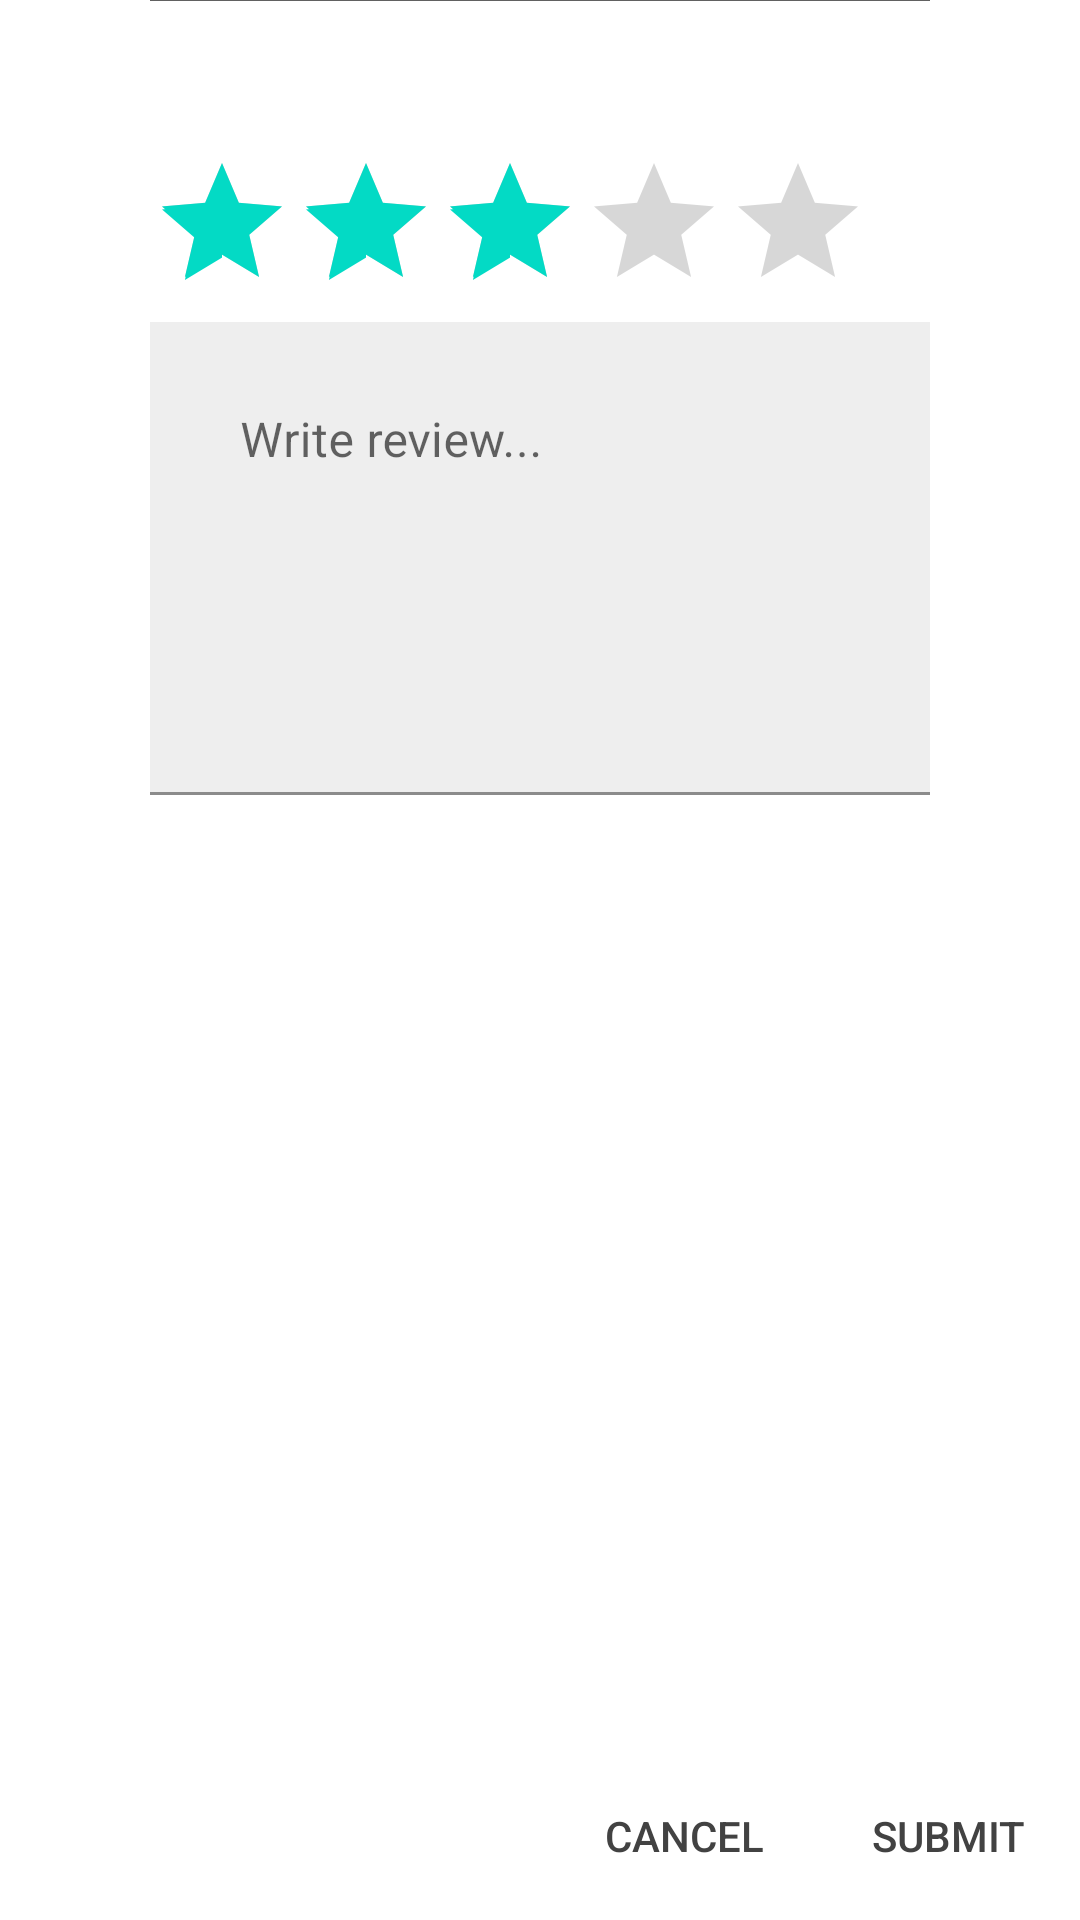

Reconstruct the res/layout file that produces this screen, plus the resources it refers to.
<!-- AndroidManifest.xml: application theme Theme.ProjectVI -->
<!-- res/layout/dialog_rate.xml -->
<?xml version="1.0" encoding="utf-8"?>
<LinearLayout xmlns:android="http://schemas.android.com/apk/res/android"
    xmlns:app="http://schemas.android.com/apk/res-auto"
    android:layout_width="match_parent"
    android:layout_height="wrap_content"
    android:orientation="vertical">

    <View
        android:layout_width="match_parent"
        android:layout_height="1px"
        android:layout_marginLeft="@dimen/spacing_large"
        android:layout_marginRight="@dimen/spacing_large"
        android:background="@color/grey_darken_2" />


    <LinearLayout
        android:layout_width="match_parent"
        android:layout_height="0dp"
        android:layout_weight="1"
        android:orientation="vertical"
        android:padding="@dimen/spacing_large">


        <RatingBar
            android:id="@+id/ratingbar"
            style="@style/Widget.AppCompat.RatingBar"
            android:layout_width="wrap_content"
            android:layout_height="wrap_content"
            android:numStars="5"
            android:rating="3"
            android:stepSize="1" />


        <com.google.android.material.textfield.TextInputLayout
            android:layout_width="match_parent"
            android:layout_height="wrap_content"
            app:endIconMode="clear_text">


            <com.google.android.material.textfield.TextInputEditText
                android:id="@+id/ratingReview"
                android:layout_width="match_parent"
                android:layout_height="match_parent"
                android:background="@color/grey_lighten_3"
                android:gravity="top"
                android:hint="Write review..."
                android:inputType="textMultiLine"
                android:lines="5"
                android:padding="@dimen/spacing_middle" />
        </com.google.android.material.textfield.TextInputLayout>
    </LinearLayout>


    <LinearLayout
        android:layout_width="match_parent"
        android:layout_height="?attr/actionBarSize"
        android:gravity="center_vertical"
        android:orientation="horizontal">


        <View
            android:layout_width="0dp"
            android:layout_height="wrap_content"
            android:layout_weight="1" />


        <androidx.appcompat.widget.AppCompatButton
            android:id="@+id/custom_dialog_btn_cancel"
            style="@style/Widget.AppCompat.Button.Borderless"
            android:layout_width="wrap_content"
            android:layout_height="wrap_content"
            android:gravity="center"
            android:text="CANCEL" />


        <androidx.appcompat.widget.AppCompatButton
            android:id="@+id/custom_dialog_btn_submit"
            style="@style/Widget.AppCompat.Button.Borderless"
            android:layout_width="wrap_content"
            android:layout_height="wrap_content"
            android:gravity="center"
            android:text="SUBMIT" />

    </LinearLayout>


</LinearLayout>
<!-- resources referenced by this layout -->
<resources>
  <color name="grey_darken_2">#616161</color>
  <color name="grey_lighten_3">#EEEEEE</color>
  <dimen name="spacing_large">50dp</dimen>
  <dimen name="spacing_middle">30dp</dimen>
  <style name="Theme.ProjectVI" parent="Theme.MaterialComponents.DayNight.DarkActionBar">
          
          <item name="colorPrimary">@color/grey_lighten_5</item>
          <item name="colorPrimaryVariant">@color/grey_lighten_1</item>
          <item name="colorOnPrimary">@color/grey_lighten_3</item>
          
          <item name="colorSecondary">@color/teal_200</item>
          <item name="colorSecondaryVariant">@color/teal_700</item>
          <item name="colorOnSecondary">@color/black</item>
          
          <item name="android:statusBarColor" tools:targetApi="l">?attr/colorPrimaryVariant</item>
          
          <item name="android:textColor">@color/grey_darken_3</item>
          <item name="background">@color/grey_darken_2</item>
      </style>
  <color name="grey_lighten_5">#FAFAFA</color>
  <color name="grey_lighten_1">#BDBDBD</color>
  <color name="teal_200">#FF03DAC5</color>
  <color name="teal_700">#FF018786</color>
  <color name="black">#FF000000</color>
  <color name="grey_darken_3">#424242</color>
</resources>
